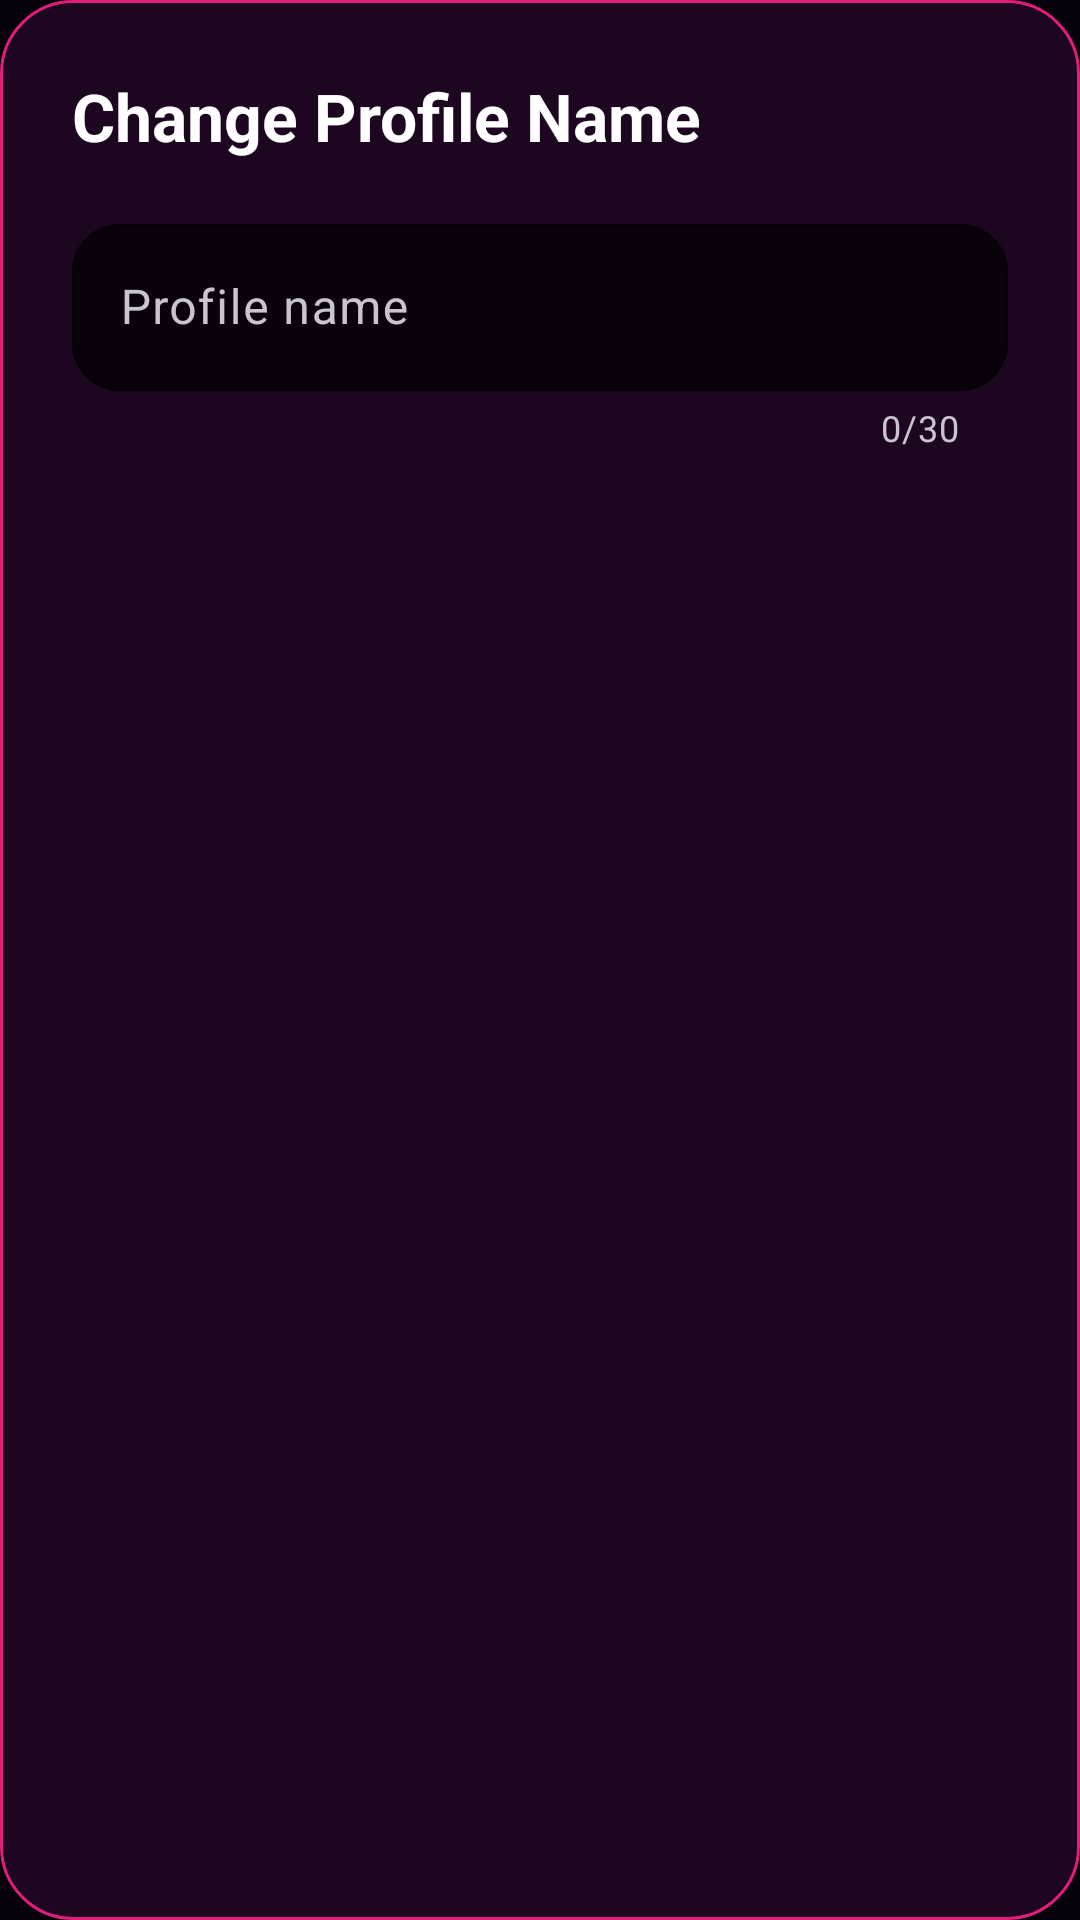

Produce the Android XML layout that renders to this screen, including the resource entries it uses.
<!-- AndroidManifest.xml: application theme Theme.MotionPulse -->
<!-- res/layout/layout_change_profile_name_dialog.xml -->
<?xml version="1.0" encoding="utf-8"?>
<LinearLayout xmlns:android="http://schemas.android.com/apk/res/android"
    xmlns:app="http://schemas.android.com/apk/res-auto"
    android:layout_width="match_parent"
    android:layout_height="wrap_content"
    android:background="@drawable/bg_dialog"
    android:orientation="vertical"
    android:padding="24dp">

    <TextView
        style="@style/TextAppearance.MotionPulse.TitleLarge"
        android:layout_width="wrap_content"
        android:layout_height="wrap_content"
        android:text="Change Profile Name"
        android:textSize="22sp" />

    <Space
        android:layout_width="1dp"
        android:layout_height="16dp" />

    <com.google.android.material.textfield.TextInputLayout
        android:id="@+id/til_profile_name"
        style="@style/Widget.MotionPulse.TextInputLayout"
        android:layout_width="match_parent"
        android:layout_height="wrap_content"
        android:hint="Profile name"
        app:counterEnabled="true"
        app:counterMaxLength="30"
        app:errorEnabled="true">

        <com.google.android.material.textfield.TextInputEditText
            android:id="@+id/et_profile_name"
            android:layout_width="match_parent"
            android:layout_height="wrap_content"
            android:imeOptions="actionDone"
            android:inputType="textCapWords"
            android:maxLength="30"
            android:textColor="@color/text_primary" />
    </com.google.android.material.textfield.TextInputLayout>

</LinearLayout>
<!-- resources referenced by this layout -->
<resources>
  <color name="text_primary">#FFFFFF</color>
  <!-- drawable bg_dialog (drawable) -->
  <?xml version="1.0" encoding="utf-8"?>
  <shape xmlns:android="http://schemas.android.com/apk/res/android"
      android:shape="rectangle">
      <solid android:color="@color/card_background" />
      <stroke
          android:width="1dp"
          android:color="@color/card_border" />
      <corners android:radius="24dp" />
  </shape>
  <style name="TextAppearance.MotionPulse.TitleLarge" parent="TextAppearance.Material3.TitleLarge">
          <item name="android:textSize">26sp</item>
          <item name="android:textStyle">bold</item>
          <item name="android:textColor">@color/text_primary</item>
          <item name="android:lineSpacingExtra">2dp</item>
      </style>
  <style name="Widget.MotionPulse.TextInputLayout" parent="Widget.Material3.TextInputLayout.OutlinedBox">
          <item name="boxBackgroundColor">@color/add_habit_input_bg</item>
          <item name="boxStrokeColor">@color/card_border_alt</item>
          <item name="boxCornerRadiusTopStart">16dp</item>
          <item name="boxCornerRadiusTopEnd">16dp</item>
          <item name="boxCornerRadiusBottomStart">16dp</item>
          <item name="boxCornerRadiusBottomEnd">16dp</item>
          <item name="hintTextColor">@color/text_secondary</item>
      </style>
  <style name="Theme.MotionPulse" parent="Base.Theme.MotionPulse" />
  <color name="card_background">#1C0620</color>
  <color name="card_border">#E01E79</color>
  <color name="add_habit_input_bg">#0A010D</color>
  <color name="card_border_alt">#FF2A85</color>
  <color name="text_secondary">#D1C7D7</color>
  <style name="Base.Theme.MotionPulse" parent="Theme.Material3.Dark.NoActionBar">
          <item name="colorPrimary">@color/accent_primary</item>
          <item name="colorOnPrimary">@color/text_primary</item>
          <item name="colorSecondary">@color/card_border</item>
          <item name="colorOnSecondary">@color/text_primary</item>
          <item name="android:colorBackground">@color/background_dark</item>
          <item name="colorOnBackground">@color/text_primary</item>
          <item name="colorSurface">@color/card_background</item>
          <item name="colorOnSurface">@color/text_primary</item>
          <item name="android:statusBarColor">@color/background_dark</item>
          <item name="android:navigationBarColor">@color/bottom_nav_background</item>
          <item name="android:windowBackground">@color/background_dark</item>
      </style>
  <color name="accent_primary">#FF2A85</color>
  <color name="background_dark">#05020A</color>
  <color name="bottom_nav_background">#140217</color>
</resources>
